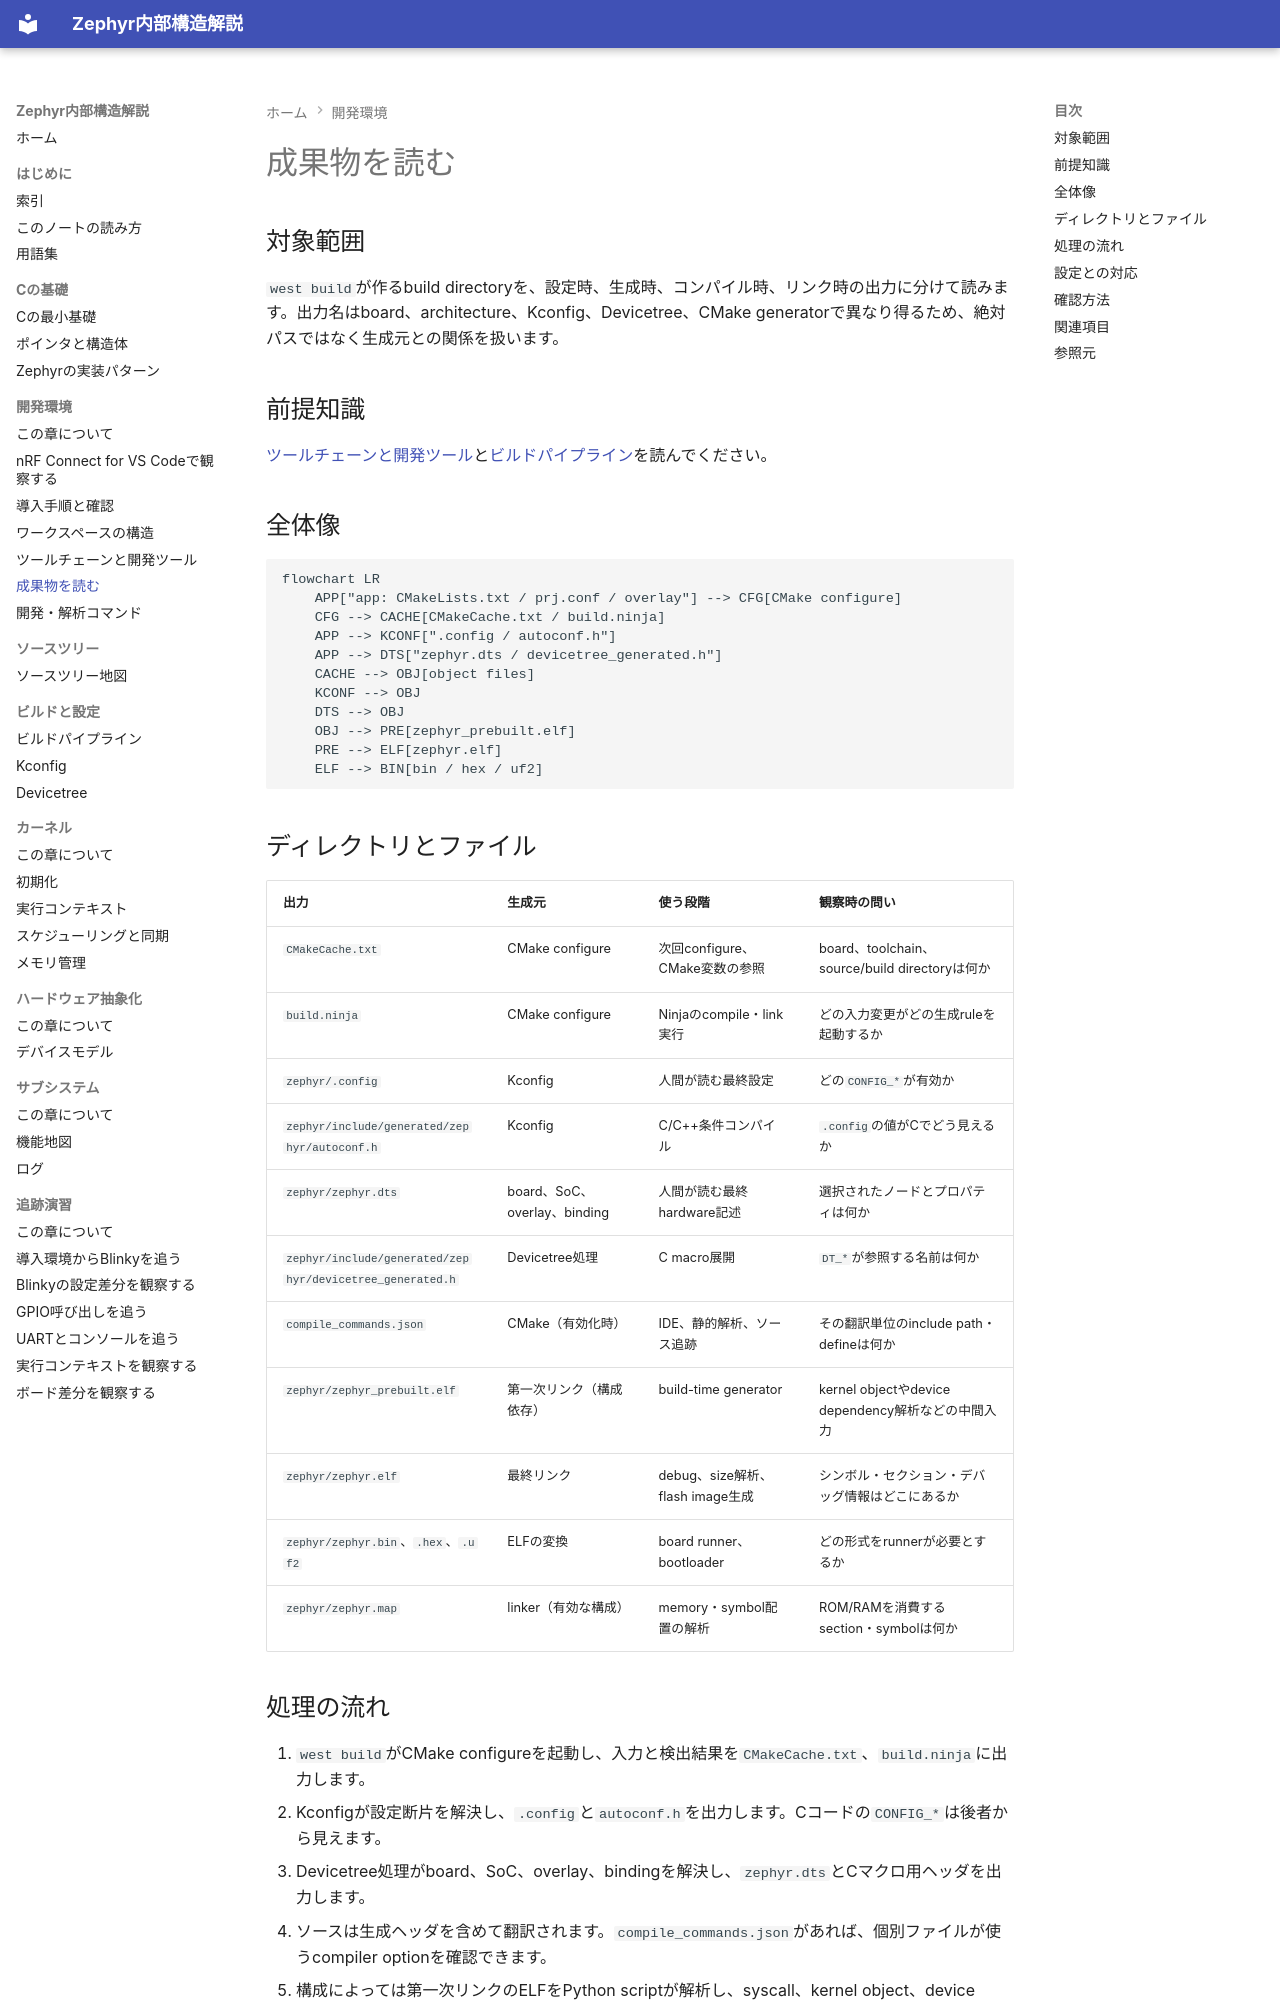

repository: Baker-Sumi/zephyr-os-notes · page: 02-開発環境/05-成果物を読む/index.html · generator: mkdocs

---
title: 成果物を読む
zephyr_version: v4.4.2
source_tag: v4.4.2
last_verified: 2026-09-29
---

# 成果物を読む

## 対象範囲

`west build`が作るbuild directoryを、設定時、生成時、コンパイル時、リンク時の出力に分けて読みます。出力名はboard、architecture、Kconfig、Devicetree、CMake generatorで異なり得るため、絶対パスではなく生成元との関係を扱います。

## 前提知識

[ツールチェーンと開発ツール](04-ツールチェーンと開発ツール.md)と[ビルドパイプライン](../04-ビルドと設定/00-ビルドパイプライン.md)を読んでください。

## 全体像

```mermaid
flowchart LR
    APP["app: CMakeLists.txt / prj.conf / overlay"] --> CFG[CMake configure]
    CFG --> CACHE[CMakeCache.txt / build.ninja]
    APP --> KCONF[".config / autoconf.h"]
    APP --> DTS["zephyr.dts / devicetree_generated.h"]
    CACHE --> OBJ[object files]
    KCONF --> OBJ
    DTS --> OBJ
    OBJ --> PRE[zephyr_prebuilt.elf]
    PRE --> ELF[zephyr.elf]
    ELF --> BIN[bin / hex / uf2]
```

## ディレクトリとファイル

| 出力 | 生成元 | 使う段階 | 観察時の問い |
| --- | --- | --- | --- |
| `CMakeCache.txt` | CMake configure | 次回configure、CMake変数の参照 | board、toolchain、source/build directoryは何か |
| `build.ninja` | CMake configure | Ninjaのcompile・link実行 | どの入力変更がどの生成ruleを起動するか |
| `zephyr/.config` | Kconfig | 人間が読む最終設定 | どの`CONFIG_*`が有効か |
| `zephyr/include/generated/zephyr/autoconf.h` | Kconfig | C/C++条件コンパイル | `.config`の値がCでどう見えるか |
| `zephyr/zephyr.dts` | board、SoC、overlay、binding | 人間が読む最終hardware記述 | 選択されたノードとプロパティは何か |
| `zephyr/include/generated/zephyr/devicetree_generated.h` | Devicetree処理 | C macro展開 | `DT_*`が参照する名前は何か |
| `compile_commands.json` | CMake（有効化時） | IDE、静的解析、ソース追跡 | その翻訳単位のinclude path・defineは何か |
| `zephyr/zephyr_prebuilt.elf` | 第一次リンク（構成依存） | build-time generator | kernel objectやdevice dependency解析などの中間入力 |
| `zephyr/zephyr.elf` | 最終リンク | debug、size解析、flash image生成 | シンボル・セクション・デバッグ情報はどこにあるか |
| `zephyr/zephyr.bin`、`.hex`、`.uf2` | ELFの変換 | board runner、bootloader | どの形式をrunnerが必要とするか |
| `zephyr/zephyr.map` | linker（有効な構成） | memory・symbol配置の解析 | ROM/RAMを消費するsection・symbolは何か |
